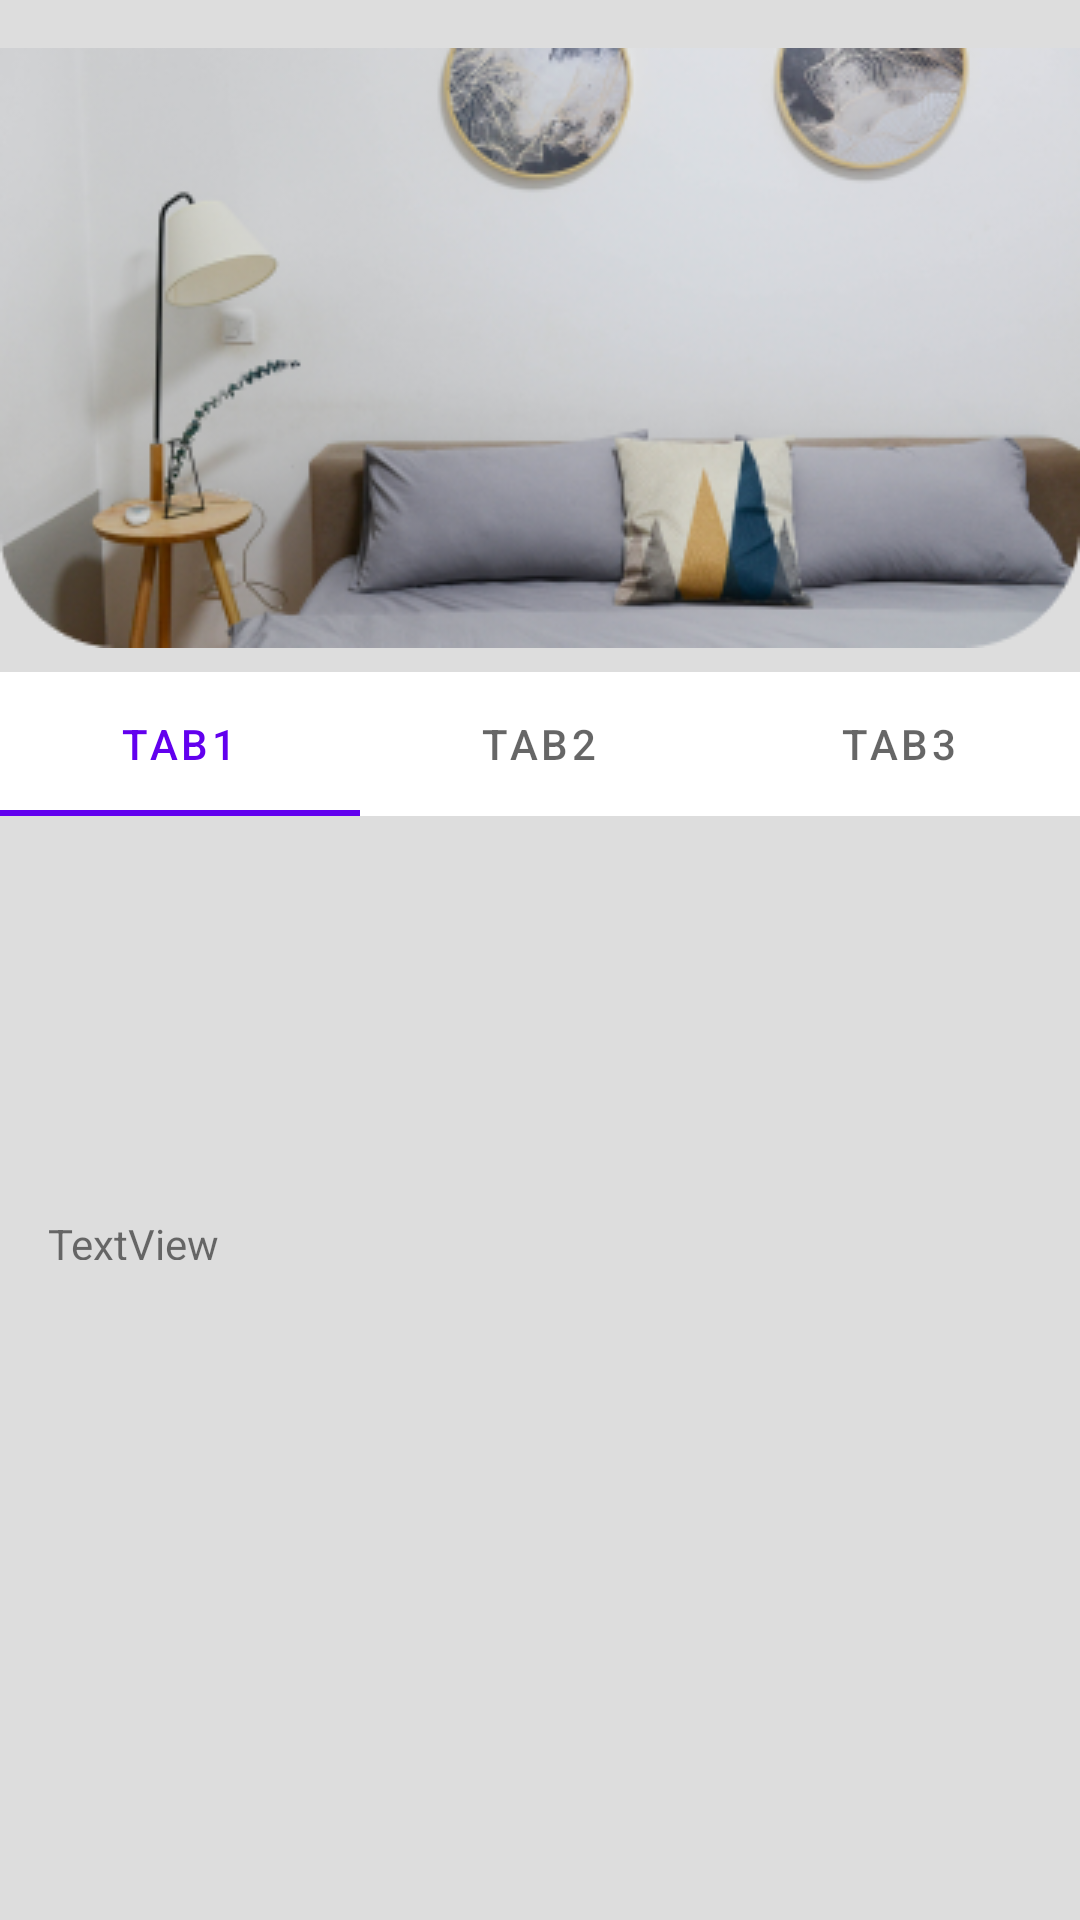

This screen was rendered from an Android layout file. Write that file and the resources it references.
<!-- AndroidManifest.xml: application theme Theme.Housing -->
<!-- res/layout/fragment_home.xml -->
<?xml version="1.0" encoding="utf-8"?>
<ScrollView
    xmlns:android="http://schemas.android.com/apk/res/android"
    xmlns:app="http://schemas.android.com/apk/res-auto"
    xmlns:tools="http://schemas.android.com/tools"
    android:layout_width="match_parent"
    android:layout_height="match_parent"
    tools:context=".home.FragmentHome"
    android:background="@color/background">
    <androidx.constraintlayout.widget.ConstraintLayout
        android:layout_width="match_parent"
        android:layout_height="match_parent"
        android:background="@color/background">

        <ImageView
            android:id="@+id/imageView"
            android:layout_width="wrap_content"
            android:layout_height="wrap_content"
            android:layout_marginTop="16dp"
            android:src="@drawable/login_img"
            app:layout_constraintEnd_toEndOf="parent"
            app:layout_constraintStart_toStartOf="parent"
            app:layout_constraintTop_toTopOf="parent" />

        <TextView
            android:id="@+id/textView5"
            android:layout_width="65dp"
            android:layout_height="15dp"
            android:layout_marginStart="16dp"
            android:layout_marginTop="8dp"
            android:text="TextView"
            app:layout_constraintStart_toStartOf="parent"
            app:layout_constraintTop_toBottomOf="@id/pager_view" />

        <androidx.recyclerview.widget.RecyclerView
            android:id="@+id/rv_properties"
            android:layout_width="0dp"
            android:layout_height="200dp"
            android:layout_marginStart="16dp"
            android:layout_marginTop="16dp"
            android:layout_marginEnd="16dp"
            app:layout_constraintEnd_toEndOf="parent"
            app:layout_constraintStart_toStartOf="parent"
            app:layout_constraintTop_toBottomOf="@+id/textView5" />

        <com.google.android.material.tabs.TabLayout
            android:id="@+id/tabLayout"
            android:layout_width="0dp"
            android:layout_height="wrap_content"
            android:layout_marginTop="8dp"
            app:layout_constraintEnd_toEndOf="parent"
            app:layout_constraintStart_toStartOf="parent"
            app:layout_constraintTop_toBottomOf="@+id/imageView">

            <com.google.android.material.tabs.TabItem
                android:layout_width="wrap_content"
                android:layout_height="wrap_content"
                android:text="Tab1" />

            <com.google.android.material.tabs.TabItem
                android:layout_width="wrap_content"
                android:layout_height="wrap_content"
                android:text="Tab2" />

            <com.google.android.material.tabs.TabItem
                android:layout_width="wrap_content"
                android:layout_height="wrap_content"
                android:text="Tab3" />
        </com.google.android.material.tabs.TabLayout>

        <androidx.viewpager.widget.ViewPager
            android:id="@+id/pager_view"
            android:layout_width="0dp"
            android:contentDescription="Categories Selection"
            android:layout_height="125dp"
            app:layout_constraintEnd_toEndOf="parent"
            app:layout_constraintStart_toStartOf="parent"
            app:layout_constraintTop_toBottomOf="@+id/tabLayout" />
    </androidx.constraintlayout.widget.ConstraintLayout>
</ScrollView>
<!-- resources referenced by this layout -->
<resources>
  <color name="background">#DDDDDD</color>
  <!-- drawable login_img: png bitmap (drawable, 103787 bytes) -->
  <style name="Theme.Housing" parent="Theme.MaterialComponents.DayNight.DarkActionBar">
          
          <item name="colorPrimary">@color/purple_500</item>
          <item name="colorPrimaryVariant">@color/purple_700</item>
          <item name="colorOnPrimary">@color/white</item>
          
          <item name="colorSecondary">@color/teal_200</item>
          <item name="colorSecondaryVariant">@color/teal_700</item>
          <item name="colorOnSecondary">@color/black</item>
          
          <item name="android:statusBarColor" tools:targetApi="l">?attr/colorPrimaryVariant</item>
          
      </style>
  <color name="purple_500">#FF6200EE</color>
  <color name="purple_700">#FF3700B3</color>
  <color name="white">#FFFFFFFF</color>
  <color name="teal_200">#FF03DAC5</color>
  <color name="teal_700">#FF018786</color>
  <color name="black">#FF000000</color>
</resources>
